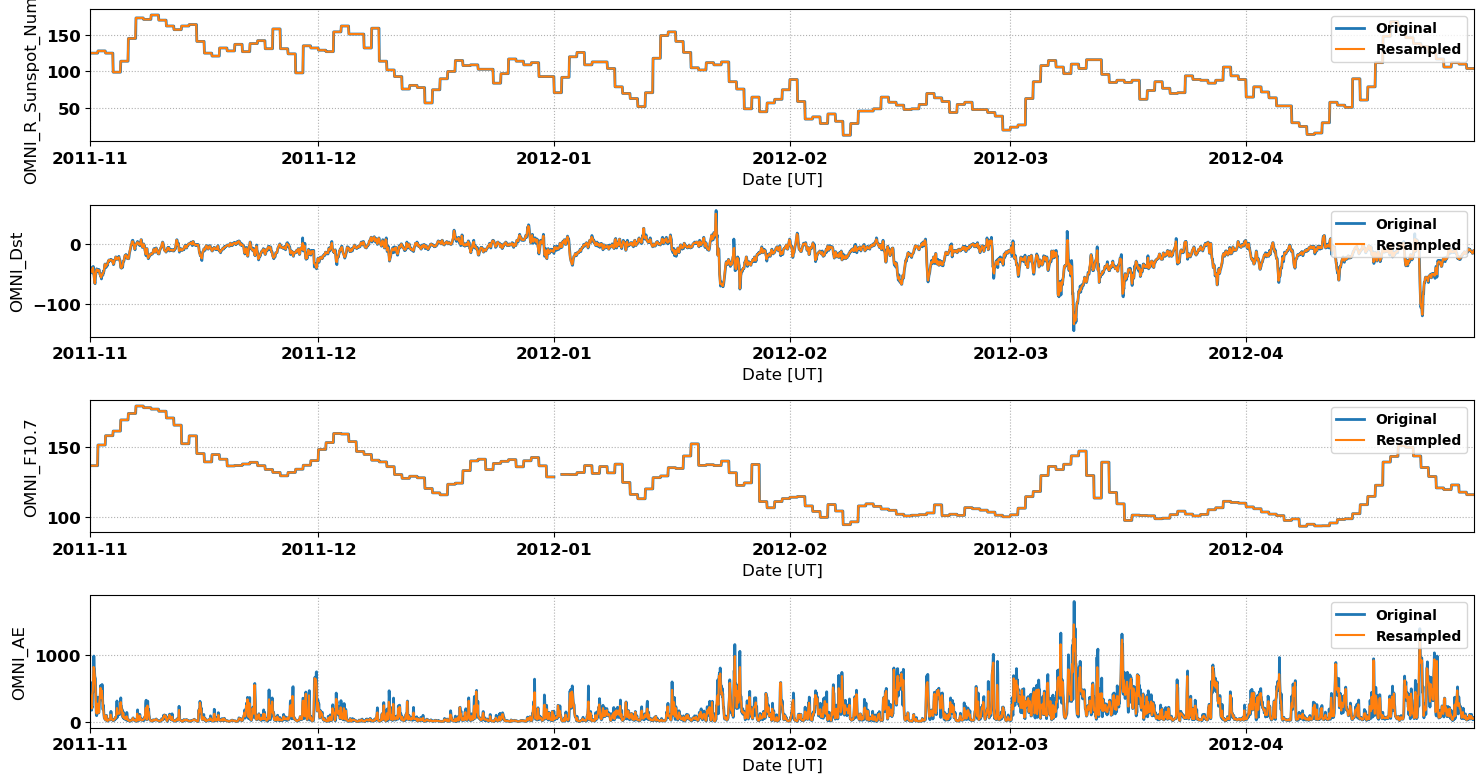

The file beside this chart, header and first rows:
# NASA OMNI Data for Comparison with Sup…
# Data re-processed by Nathaniel Frissel…, nathaniel.frissell@scranton.edu
#
# radar: cve
# lat: 46.4
# lon: -114.6
# season: 20111101_20120501
#
datetime_ut, OMNI_R_Sunspot_Number, OMNI_Dst, OMNI_F10.7, OMNI_AE
2011-11-01 00:00:00, 125.0, -41.5, 136.5, 386.5
2011-11-01 02:00:00, 125.0, -43.5, 136.5, 256.0
2011-11-01 04:00:00, 125.0, -45.5, 136.5, 203.0
2011-11-01 06:00:00, 125.0, -46.5, 136.5, 405.0
2011-11-01 08:00:00, 125.0, -39.0, 136.5, 471.0
2011-11-01 10:00:00, 125.0, -45.0, 136.5, 816.5
2011-11-01 12:00:00, 125.0, -59.5, 136.5, 800.0
2011-11-01 14:00:00, 125.0, -65.5, 136.5, 670.0
2011-11-01 16:00:00, 125.0, -53.0, 136.5, 533.0
2011-11-01 18:00:00, 125.0, -45.5, 136.5, 161.0
2011-11-01 20:00:00, 125.0, -42.0, 136.5, 126.5
2011-11-01 22:00:00, 125.0, -44.0, 136.5, 274.0
2011-11-02 00:00:00, 128.0, -45.0, 151.2, 216.5
2011-11-02 02:00:00, 128.0, -43.0, 151.2, 137.0
2011-11-02 04:00:00, 128.0, -44.5, 151.2, 288.0
2011-11-02 06:00:00, 128.0, -50.0, 151.2, 377.0
2011-11-02 08:00:00, 128.0, -53.5, 151.2, 507.5
2011-11-02 10:00:00, 128.0, -55.5, 151.2, 363.5
2011-11-02 12:00:00, 128.0, -50.5, 151.2, 466.5
2011-11-02 14:00:00, 128.0, -51.5, 151.2, 355.0
2011-11-02 16:00:00, 128.0, -48.0, 151.2, 216.5
2011-11-02 18:00:00, 128.0, -46.0, 151.2, 141.5
2011-11-02 20:00:00, 128.0, -39.0, 151.2, 58.5
2011-11-02 22:00:00, 128.0, -33.0, 151.2, 45.5
2011-11-03 00:00:00, 125.0, -37.5, 157.8, 32.0
2011-11-03 02:00:00, 125.0, -36.0, 157.8, 98.0
2011-11-03 04:00:00, 125.0, -34.5, 157.8, 36.5
2011-11-03 06:00:00, 125.0, -33.5, 157.8, 15.0
2011-11-03 08:00:00, 125.0, -29.0, 157.8, 31.0
2011-11-03 10:00:00, 125.0, -26.5, 157.8, 39.0
2011-11-03 12:00:00, 125.0, -27.5, 157.8, 34.0
2011-11-03 14:00:00, 125.0, -26.5, 157.8, 34.5
2011-11-03 16:00:00, 125.0, -26.5, 157.8, 111.0
2011-11-03 18:00:00, 125.0, -25.5, 157.8, 70.5
2011-11-03 20:00:00, 125.0, -27.5, 157.8, 39.5
2011-11-03 22:00:00, 125.0, -28.0, 157.8, 32.0
2011-11-04 00:00:00, 99.0, -33.0, 161.1, 23.0
2011-11-04 02:00:00, 99.0, -31.5, 161.1, 35.5
2011-11-04 04:00:00, 99.0, -26.5, 161.1, 39.5
2011-11-04 06:00:00, 99.0, -24.5, 161.1, 62.0
2011-11-04 08:00:00, 99.0, -21.0, 161.1, 60.5
2011-11-04 10:00:00, 99.0, -23.0, 161.1, 118.5
2011-11-04 12:00:00, 99.0, -25.0, 161.1, 208.0
2011-11-04 14:00:00, 99.0, -22.5, 161.1, 122.0
2011-11-04 16:00:00, 99.0, -23.0, 161.1, 134.5
2011-11-04 18:00:00, 99.0, -21.5, 161.1, 130.0
2011-11-04 20:00:00, 99.0, -25.5, 161.1, 127.0
2011-11-04 22:00:00, 99.0, -31.0, 161.1, 265.5
2011-11-05 00:00:00, 114.0, -39.0, 169.0, 296.0
2011-11-05 02:00:00, 114.0, -39.5, 169.0, 202.5
2011-11-05 04:00:00, 114.0, -38.0, 169.0, 174.5
2011-11-05 06:00:00, 114.0, -34.5, 169.0, 81.0
... 2,132 more rows
